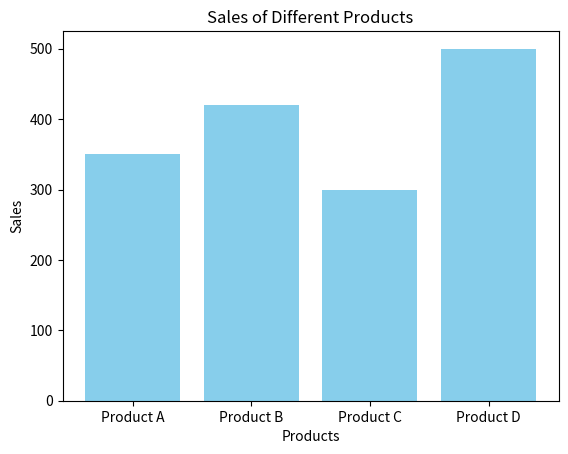

Here is the Python script that generated this plot:
import matplotlib.pyplot as plt
products = ['Product A', 'Product B', 'Product C', 'Product D']
sales = [350, 420, 300, 500]
plt.bar(products, sales, color='skyblue')
plt.xlabel('Products')
plt.ylabel('Sales')
plt.title('Sales of Different Products')
plt.show()
